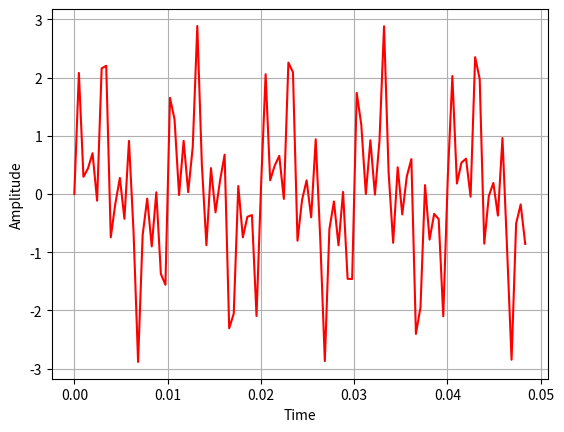
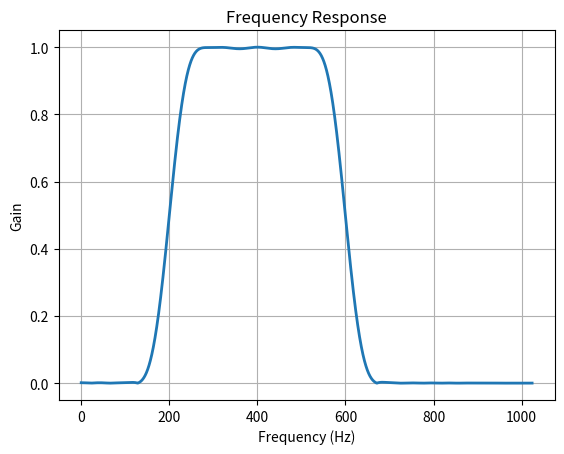
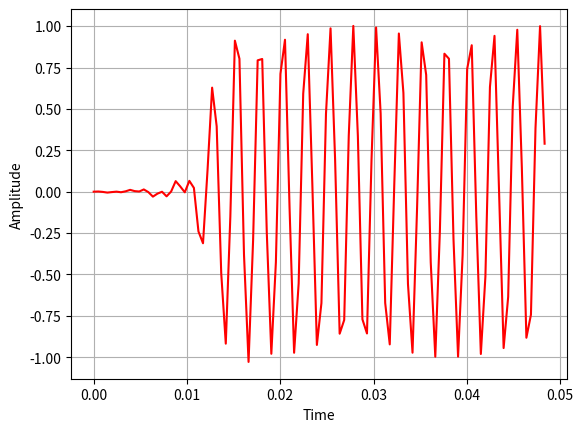
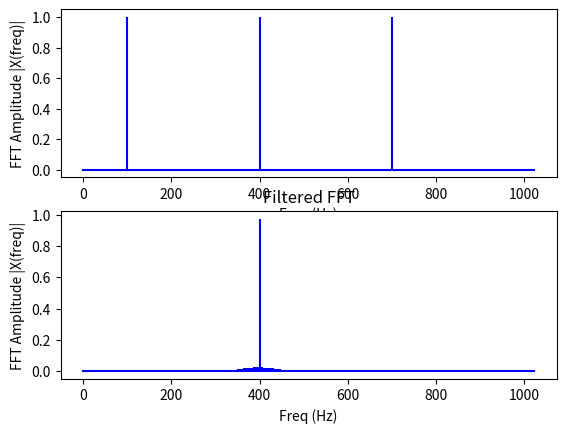

Reproduce these figures in Python, in order.
import matplotlib.pyplot as plt
import numpy as np
from scipy.fftpack import fft, ifft, fftfreq
import scipy

pi = np.pi

def fir2(x, f1, f2, fs, N_tap=51):
    taps = scipy.signal.firwin(N_tap, [f1, f2], pass_zero=False, fs = fs)

    w, h = scipy.signal.freqz(taps, worN=8000)
    plt.figure()
    plt.plot((w / pi) * fs/2, np.abs(h), linewidth=2)
    plt.xlabel('Frequency (Hz)')
    plt.ylabel('Gain')
    plt.title('Frequency Response')
    #plt.ylim(-0.05, 1.05)
    plt.grid(True)


    x_filt = scipy.signal.lfilter(taps, 1.0, x)
    return x_filt


def mfft(x, fs):
    X = fft(x)
    N = len(X)
    X_mag = np.abs(X) /N    # step1: divide fourier coefficients by N
    X_mag = 2 * X_mag[:(N//2)]  # step2: double the positive freq (negative freq we avoid)
    X_mag[0] = X_mag[0]/2

    ts = 1/fs    #sampling period
    freq = (fftfreq(N, ts))  #KHz
    freq = freq[:(N//2)]

    return freq, X_mag

def stemplot(freq, X_mag):
    plt.stem(freq, X_mag, 'b', markerfmt=" ", basefmt="-b")
    plt.xlabel('Freq (Hz)')
    plt.ylabel('FFT Amplitude |X(freq)|')
    plt.show()

if __name__ == "__main__" :
    plt.close("all")

    # sampling rate
    fs = 2048
    N = 1024

    #df = fs / N

    # sampling interval
    ts = 1.0/fs
    t = np.arange(0, N) * ts

    f1, f2, f3 = 100., 400., 700
    a1, a2, a3 = 1.0, 1.0, 1.0
    x = a1 * np.sin(2 * pi * f1 * t) + a2*np.sin(2*pi*f2*t) + a3*np.sin(2*pi*f3*t)

    plt.figure()
    plt.plot(t[:100], x[:100], 'r')
    plt.xlabel('Time')
    plt.ylabel('Amplitude')
    plt.grid(True)
    plt.show()

    # f1, f2 = 200 / fs, 600 / fs  # normalizing freq

    freq, x_mag = mfft(x, fs)

    f1, f2 = 200, 600
    N_tap = 51
    N_tap_2 = int(N_tap / 2) + 1
    x_filt = fir2(x, f1, f2, fs, N_tap)
    # x_filt = x_filt[N_tap:]
    plt.figure()
    plt.plot(t[:100], x_filt[:100], 'r')
    plt.xlabel('Time')
    plt.ylabel('Amplitude')
    plt.grid(True)
    plt.show()

    freq, x_filt_mag = mfft(x_filt, fs)
    plt.figure()
    plt.subplot(211)
    stemplot(freq, x_mag)
    plt.subplot(212)
    stemplot(freq, x_filt_mag)
    plt.title("Filtered FFT")



